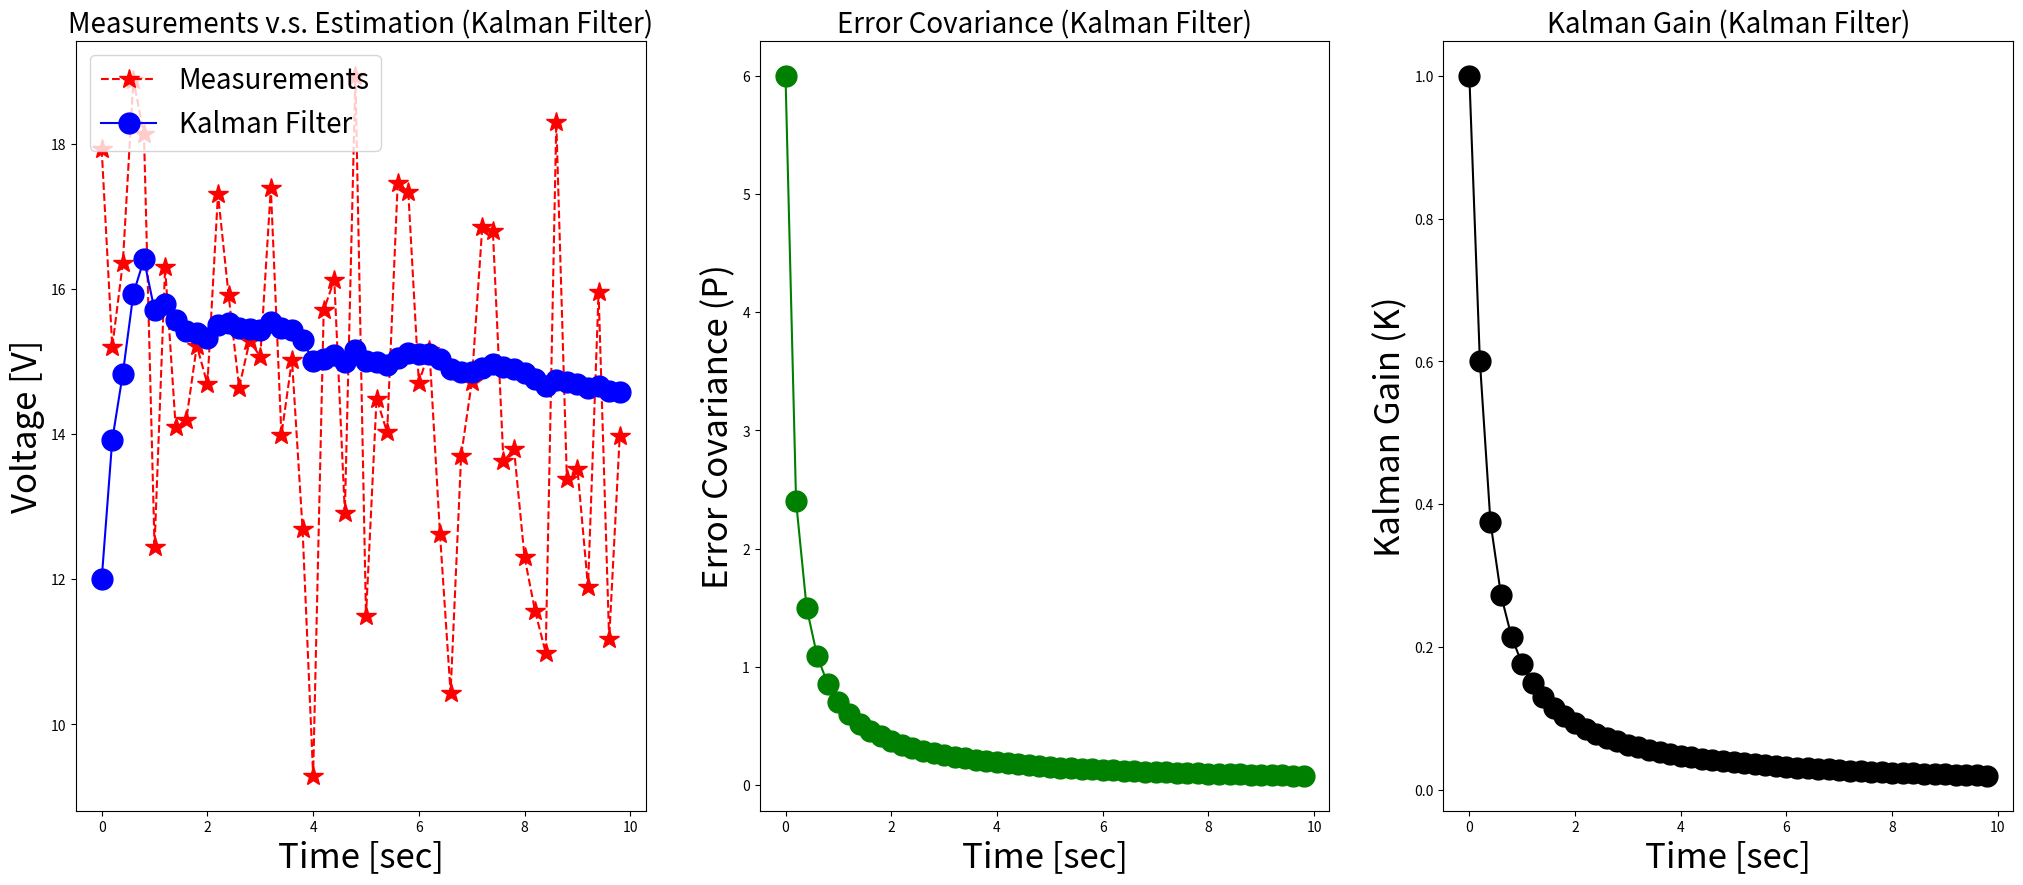

The matplotlib source for this figure: (Note: this script raises an exception after producing the figure.)
import numpy as np
import matplotlib.pyplot as plt

np.random.seed(0)

def get_volt():
    """Measure voltage."""
    v = np.random.normal(0, 2)   # v: measurement noise.
    volt_true = 14.4             # volt_true: True voltage [V].
    z_volt_meas = volt_true + v  # z_volt_meas: Measured Voltage [V] (observable).
    return z_volt_meas

def kalman_filter(z_meas, x_esti, P):
    """Kalman Filter Algorithm for One Variable.
       Return Kalman Gain for Drawing.
    """
    # (1) Prediction.
    x_pred = A * x_esti
    P_pred = A * P * A + Q

    # (2) Kalman Gain.
    K = P_pred * H / (H * P_pred * H + R)

    # (3) Estimation.
    x_esti = x_pred + K * (z_meas - H * x_pred)

    # (4) Error Covariance.
    P = P_pred - K * H * P_pred

    return x_esti, P, K

# Input parameters.
time_end = 10
dt = 0.2

# Initialization for system model.
A = 1
H = 1
Q = 0
R = 4

# Initialization for estimation.
x_0 = 12  # 14 for book.
P_0 = 6
K_0 = 1

time = np.arange(0, time_end, dt)
n_samples = len(time)
volt_meas_save = np.zeros(n_samples)
volt_esti_save = np.zeros(n_samples)
P_save = np.zeros(n_samples)
K_save = np.zeros(n_samples)
x_esti, P, K = None, None, None

for i in range(n_samples):
    z_meas = get_volt()
    if i == 0:
        x_esti, P, K = x_0, P_0, K_0
    else:
        x_esti, P, K = kalman_filter(z_meas, x_esti, P)

    volt_meas_save[i] = z_meas
    volt_esti_save[i] = x_esti
    P_save[i] = P
    K_save[i] = K
    
fig, axes = plt.subplots(nrows=1, ncols=3, figsize=(25,10))

plt.subplot(1, 3, 1)
plt.plot(time, volt_meas_save, 'r*--', label='Measurements', markersize=15)
plt.plot(time, volt_esti_save, 'bo-', label='Kalman Filter', markersize=15)
plt.legend(loc='upper left', fontsize=20)
plt.title('Measurements v.s. Estimation (Kalman Filter)', fontsize=20)
plt.xlabel('Time [sec]', fontsize=25)
plt.ylabel('Voltage [V]', fontsize=25)

plt.subplot(1, 3, 2)
plt.plot(time, P_save, 'go-', markersize=15)
plt.title('Error Covariance (Kalman Filter)', fontsize=20)
plt.xlabel('Time [sec]', fontsize=25)
plt.ylabel('Error Covariance (P)', fontsize=25)

plt.subplot(1, 3, 3)
plt.plot(time, K_save, 'ko-', markersize=15)
plt.title('Kalman Gain (Kalman Filter)', fontsize=20)
plt.xlabel('Time [sec]', fontsize=25)
plt.ylabel('Kalman Gain (K)', fontsize=25)
plt.savefig('png/simple_kalman_filter2.png')

